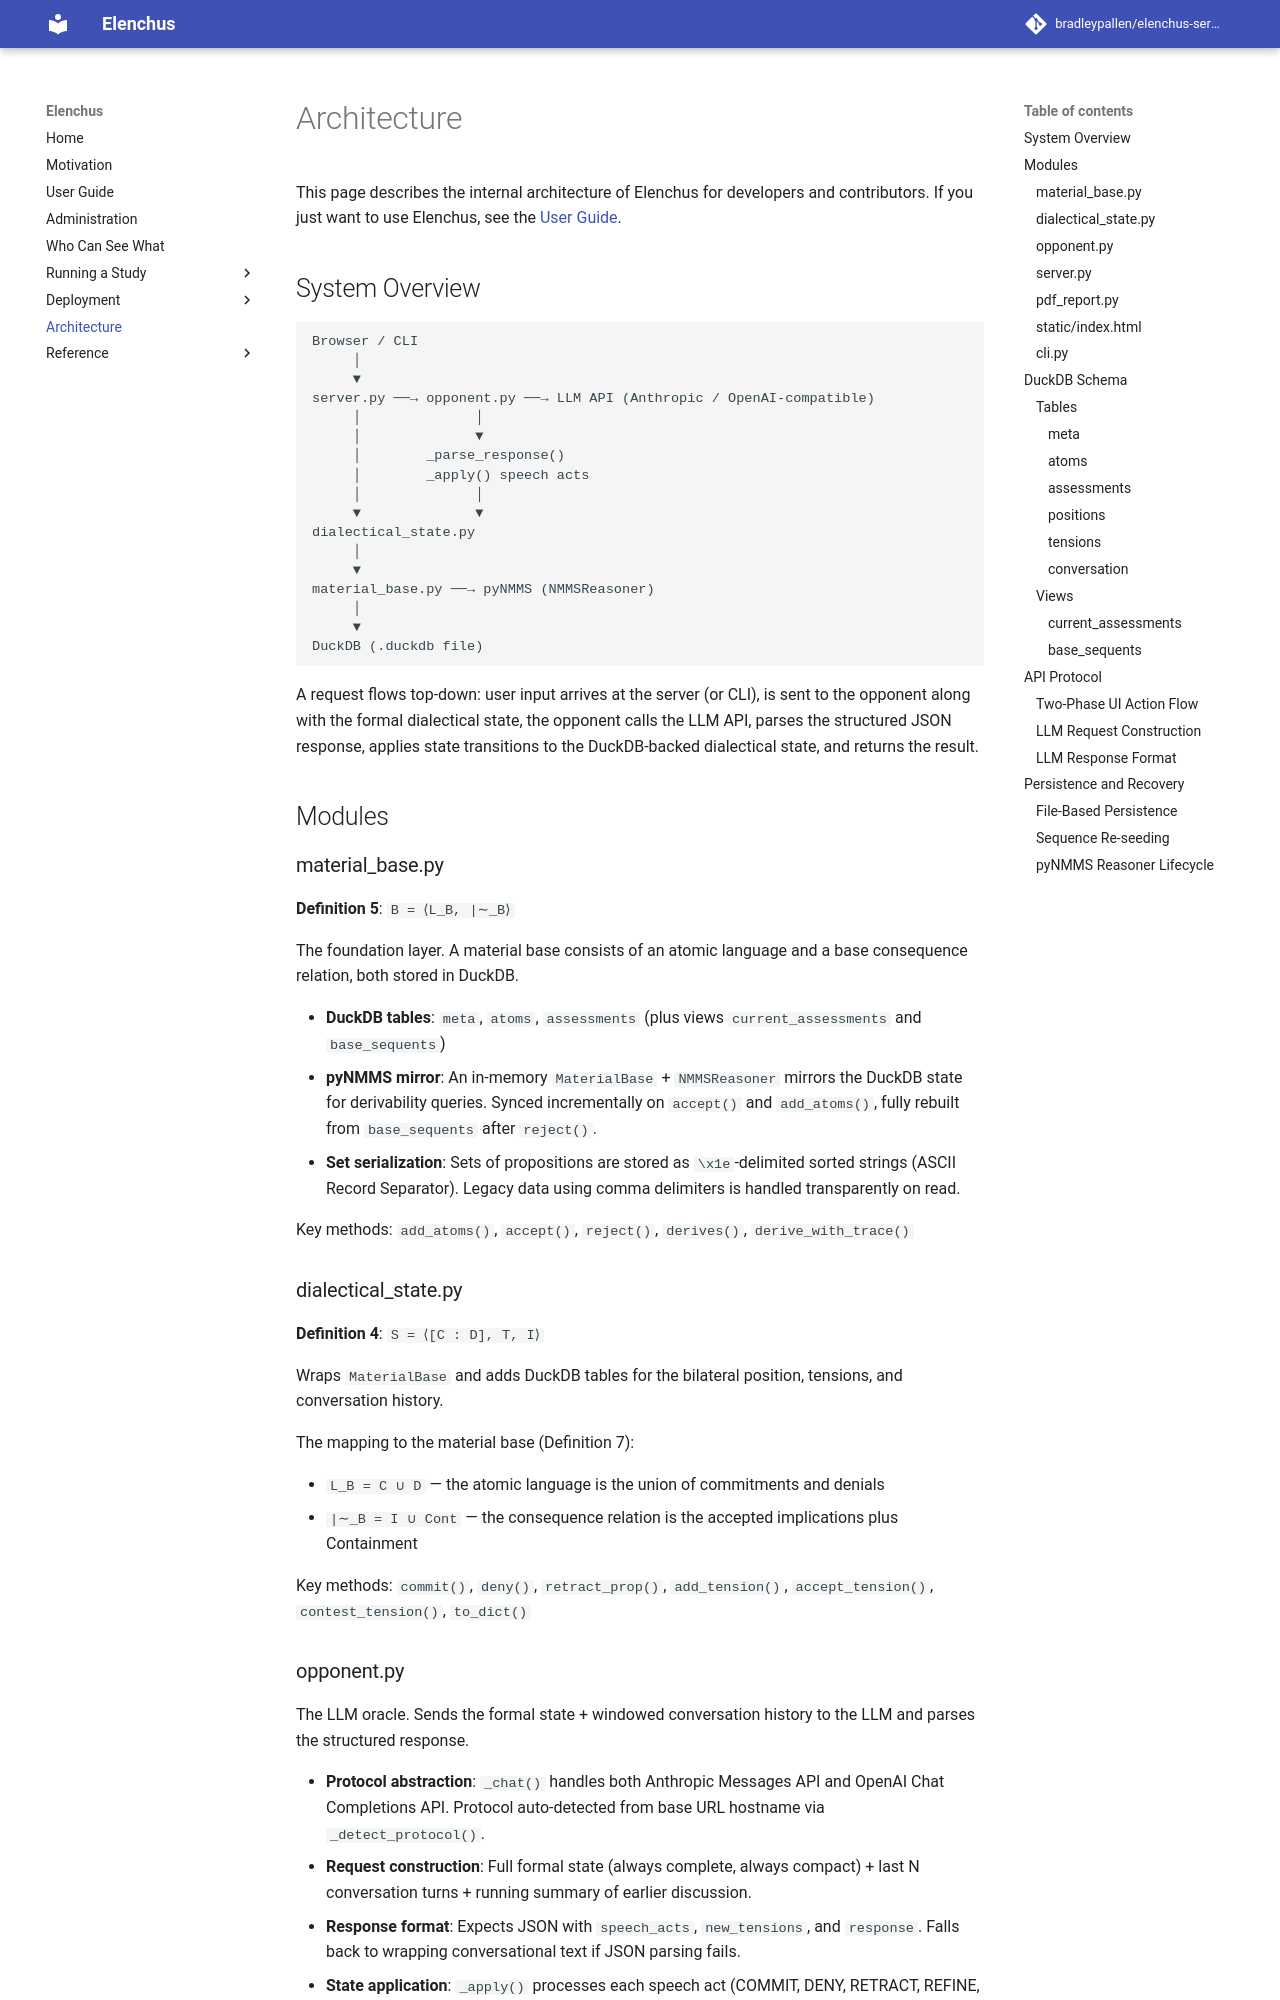

repository: bradleypallen/elenchus-server · page: architecture/index.html · generator: mkdocs

# Architecture

This page describes the internal architecture of Elenchus for developers and contributors. If you just want to use Elenchus, see the [User Guide](guide.md).

## System Overview

```text
Browser / CLI
     │
     ▼
server.py ──→ opponent.py ──→ LLM API (Anthropic / OpenAI-compatible)
     │              │
     │              ▼
     │        _parse_response()
     │        _apply() speech acts
     │              │
     ▼              ▼
dialectical_state.py
     │
     ▼
material_base.py ──→ pyNMMS (NMMSReasoner)
     │
     ▼
DuckDB (.duckdb file)
```

A request flows top-down: user input arrives at the server (or CLI), is sent to the opponent along with the formal dialectical state, the opponent calls the LLM API, parses the structured JSON response, applies state transitions to the DuckDB-backed dialectical state, and returns the result.

## Modules

### material_base.py

**Definition 5**: `B = ⟨L_B, |∼_B⟩`

The foundation layer. A material base consists of an atomic language and a base consequence relation, both stored in DuckDB.

- **DuckDB tables**: `meta`, `atoms`, `assessments` (plus views `current_assessments` and `base_sequents`)
- **pyNMMS mirror**: An in-memory `MaterialBase` + `NMMSReasoner` mirrors the DuckDB state for derivability queries. Synced incrementally on `accept()` and `add_atoms()`, fully rebuilt from `base_sequents` after `reject()`.
- **Set serialization**: Sets of propositions are stored as `\x1e`-delimited sorted strings (ASCII Record Separator). Legacy data using comma delimiters is handled transparently on read.

Key methods: `add_atoms()`, `accept()`, `reject()`, `derives()`, `derive_with_trace()`

### dialectical_state.py

**Definition 4**: `S = ⟨[C : D], T, I⟩`

Wraps `MaterialBase` and adds DuckDB tables for the bilateral position, tensions, and conversation history.

The mapping to the material base (Definition 7):

- `L_B = C ∪ D` — the atomic language is the union of commitments and denials
- `|∼_B = I ∪ Cont` — the consequence relation is the accepted implications plus Containment

Key methods: `commit()`, `deny()`, `retract_prop()`, `add_tension()`, `accept_tension()`, `contest_tension()`, `to_dict()`
